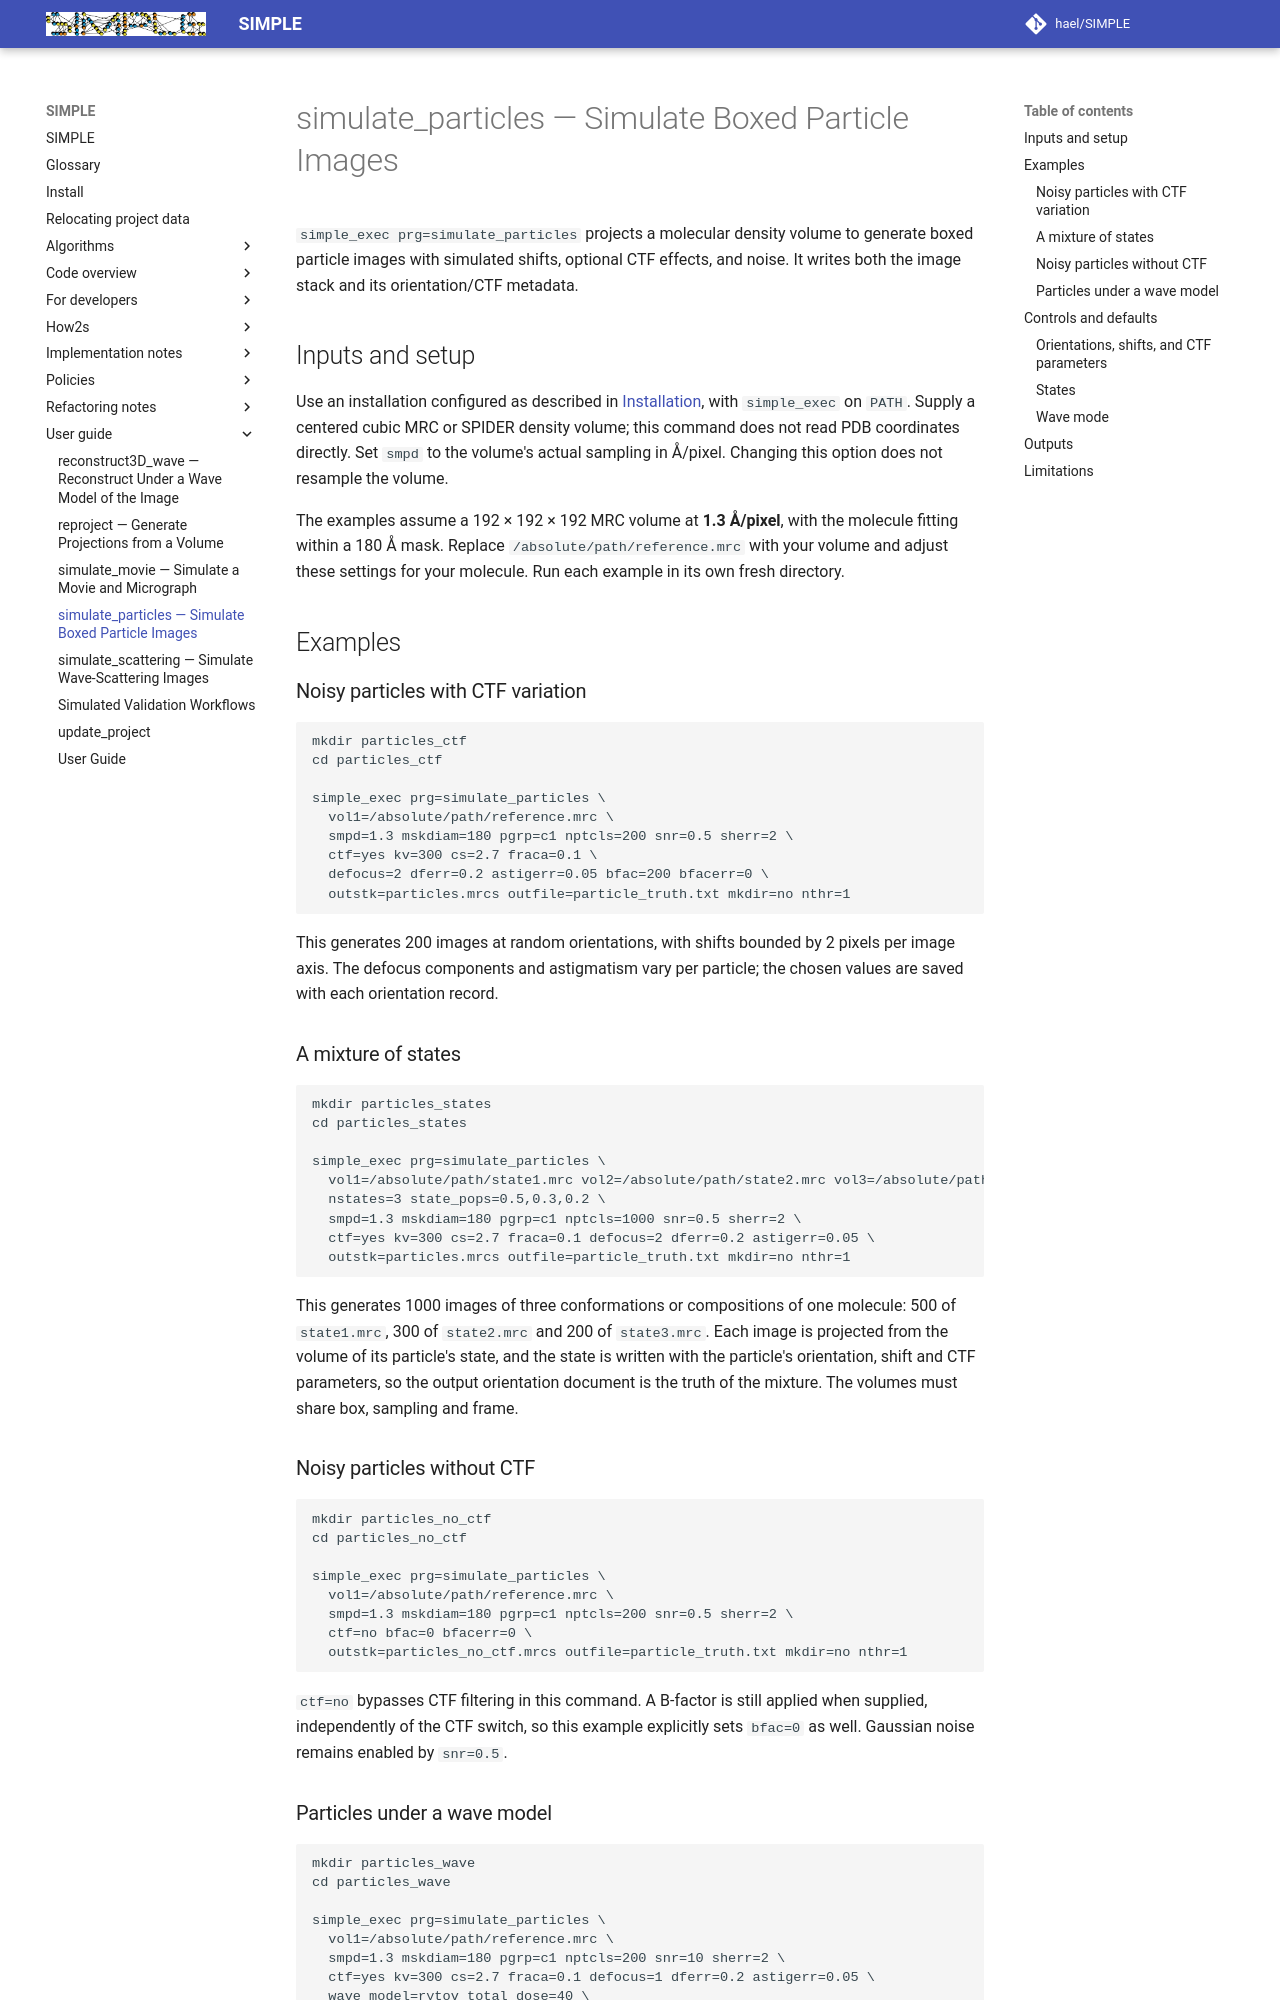

repository: hael/SIMPLE · page: user_guide/simulate_particles.html · generator: mkdocs

# simulate_particles — Simulate Boxed Particle Images

`simple_exec prg=simulate_particles` projects a molecular density volume to
generate boxed particle images with simulated shifts, optional CTF effects,
and noise. It writes both the image stack and its orientation/CTF metadata.

## Inputs and setup

Use an installation configured as described in
[Installation](../installation.md), with `simple_exec` on `PATH`.
Supply a centered cubic MRC or SPIDER density volume; this command does not
read PDB coordinates directly. Set `smpd` to the volume's actual sampling in
Å/pixel. Changing this option does not resample the volume.

The examples assume a 192 × 192 × 192 MRC volume at **1.3 Å/pixel**, with
the molecule fitting within a 180 Å mask. Replace
`/absolute/path/reference.mrc` with your volume and adjust these settings
for your molecule. Run each example in its own fresh directory.

## Examples

### Noisy particles with CTF variation

```shell
mkdir particles_ctf
cd particles_ctf

simple_exec prg=simulate_particles \
  vol1=/absolute/path/reference.mrc \
  smpd=1.3 mskdiam=180 pgrp=c1 nptcls=200 snr=0.5 sherr=2 \
  ctf=yes kv=300 cs=2.7 fraca=0.1 \
  defocus=2 dferr=0.2 astigerr=0.05 bfac=200 bfacerr=0 \
  outstk=particles.mrcs outfile=particle_truth.txt mkdir=no nthr=1
```

This generates 200 images at random orientations, with shifts bounded by
2 pixels per image axis. The defocus components and astigmatism vary per
particle; the chosen values are saved with each orientation record.

### A mixture of states

```shell
mkdir particles_states
cd particles_states

simple_exec prg=simulate_particles \
  vol1=/absolute/path/state1.mrc vol2=/absolute/path/state2.mrc vol3=/absolute/path/state3.mrc \
  nstates=3 state_pops=0.5,0.3,0.2 \
  smpd=1.3 mskdiam=180 pgrp=c1 nptcls=1000 snr=0.5 sherr=2 \
  ctf=yes kv=300 cs=2.7 fraca=0.1 defocus=2 dferr=0.2 astigerr=0.05 \
  outstk=particles.mrcs outfile=particle_truth.txt mkdir=no nthr=1
```

This generates 1000 images of three conformations or compositions of one
molecule: 500 of `state1.mrc`, 300 of `state2.mrc` and 200 of `state3.mrc`.
Each image is projected from the volume of its particle's state, and the
state is written with the particle's orientation, shift and CTF parameters,
so the output orientation document is the truth of the mixture. The volumes
must share box, sampling and frame.

### Noisy particles without CTF

```shell
mkdir particles_no_ctf
cd particles_no_ctf

simple_exec prg=simulate_particles \
  vol1=/absolute/path/reference.mrc \
  smpd=1.3 mskdiam=180 pgrp=c1 nptcls=200 snr=0.5 sherr=2 \
  ctf=no bfac=0 bfacerr=0 \
  outstk=particles_no_ctf.mrcs outfile=particle_truth.txt mkdir=no nthr=1
```

`ctf=no` bypasses CTF filtering in this command. A B-factor is still applied
when supplied, independently of the CTF switch, so this example explicitly
sets `bfac=0` as well. Gaussian noise remains enabled by `snr=0.5`.

### Particles under a wave model

```shell
mkdir particles_wave
cd particles_wave

simple_exec prg=simulate_particles \
  vol1=/absolute/path/reference.mrc \
  smpd=1.3 mskdiam=180 pgrp=c1 nptcls=200 snr=10 sherr=2 \
  ctf=yes kv=300 cs=2.7 fraca=0.1 defocus=1 dferr=0.2 astigerr=0.05 \
  wave_model=rytov total_dose=40 \
  outstk=particles.mrcs outfile=particle_truth.txt mkdir=no nthr=8
```

With `wave_model` the images are the wave model's instead of the Fourier
projection's (see [Wave mode](#wave-mode)). `snr=10` adds no detector noise,
so the only noise is the shot noise of 40 electrons per square Angstrom.
